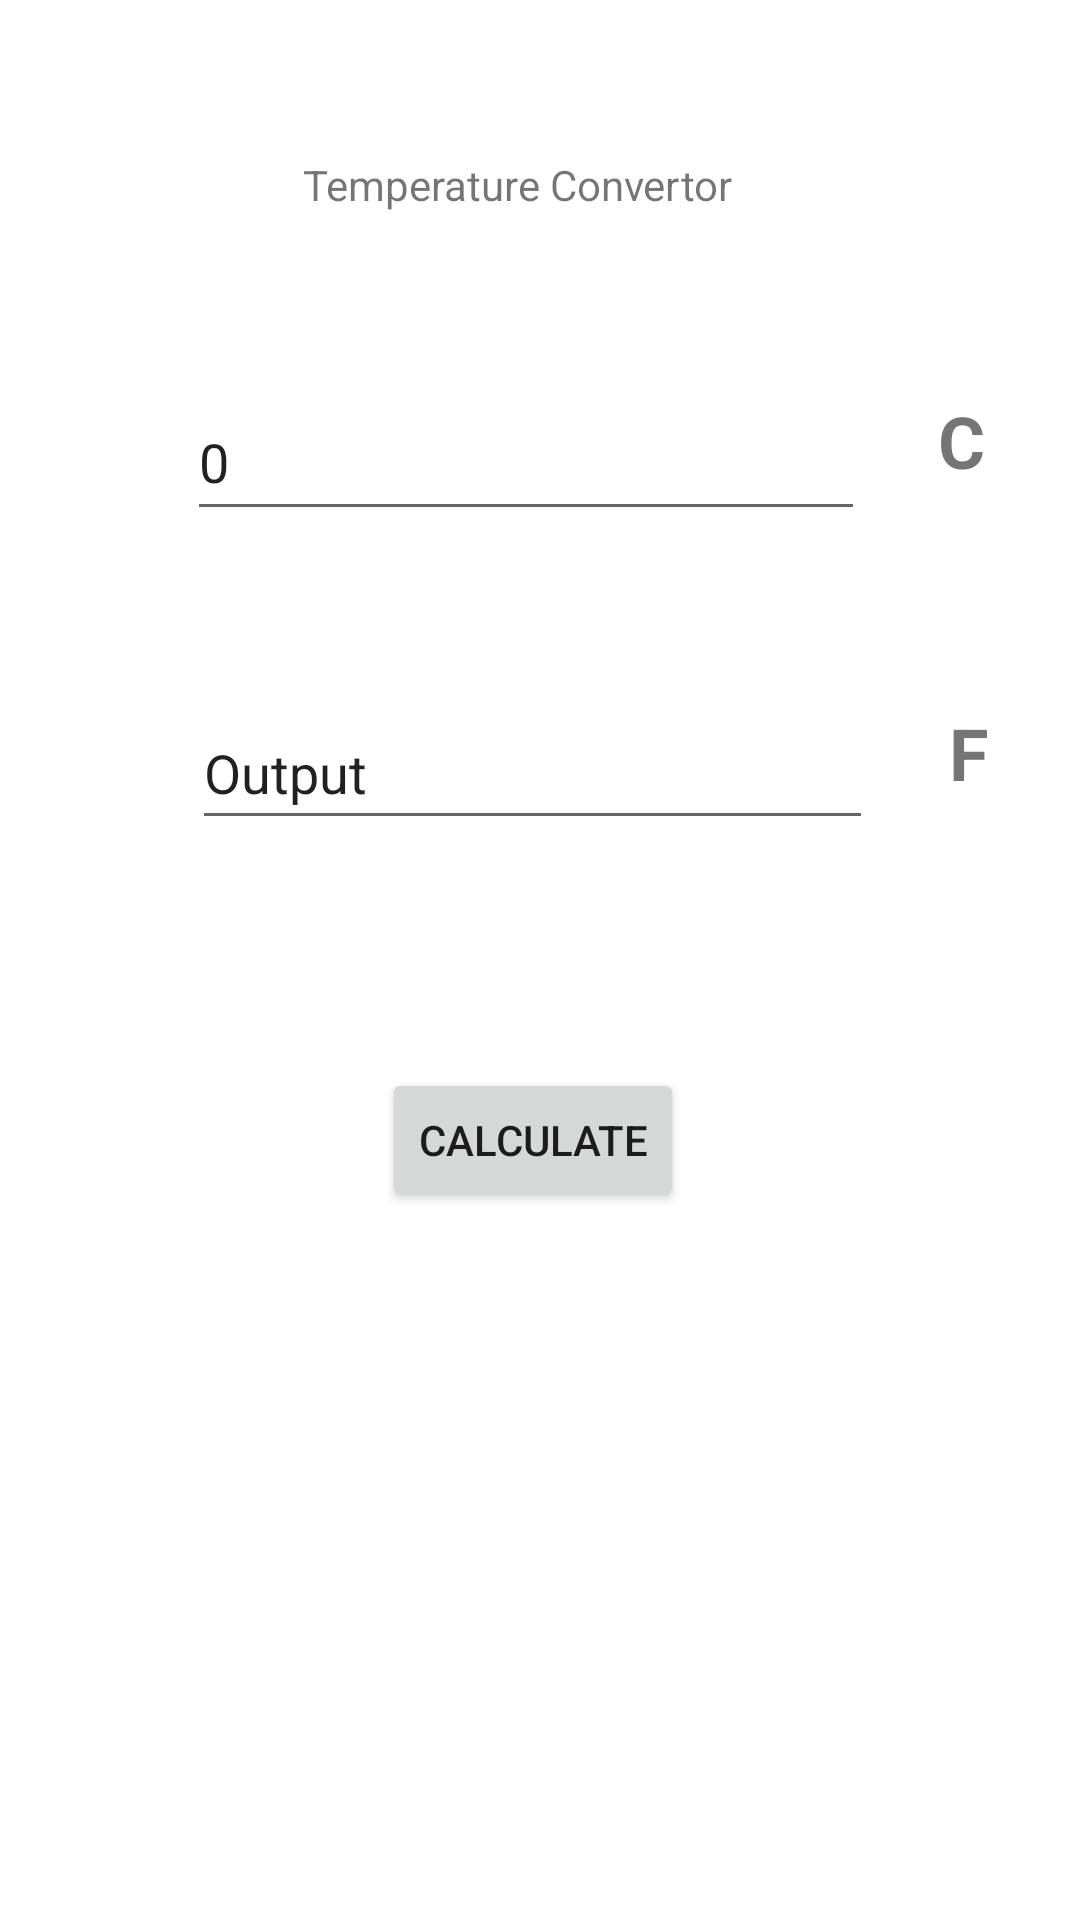

Write the Android layout XML for this screen, with the resource values it uses.
<!-- AndroidManifest.xml: application theme Theme.A1 -->
<!-- res/layout/activity_main2.xml -->
<?xml version="1.0" encoding="utf-8"?>
<androidx.constraintlayout.widget.ConstraintLayout xmlns:android="http://schemas.android.com/apk/res/android"
    xmlns:app="http://schemas.android.com/apk/res-auto"
    xmlns:tools="http://schemas.android.com/tools"
    android:layout_width="match_parent"
    android:layout_height="match_parent"
    tools:context=".MainActivity2">

    <TextView
        android:id="@+id/textView4"
        android:layout_width="64dp"
        android:layout_height="38dp"
        android:layout_marginTop="128dp"
        android:gravity="center"
        android:text="C"
        android:textSize="24sp"
        android:textStyle="bold"
        app:layout_constraintStart_toEndOf="@+id/editTextTextPersonName2"
        app:layout_constraintTop_toTopOf="parent" />

    <TextView
        android:id="@+id/textView6"
        android:layout_width="64dp"
        android:layout_height="38dp"
        android:layout_marginTop="66dp"
        android:gravity="center"
        android:text="F"
        android:textSize="24sp"
        android:textStyle="bold"
        app:layout_constraintStart_toEndOf="@+id/editTextTextPersonName3"
        app:layout_constraintTop_toBottomOf="@+id/textView4" />

    <TextView
        android:id="@+id/textView3"
        android:layout_width="wrap_content"
        android:layout_height="wrap_content"
        android:layout_marginStart="169dp"
        android:layout_marginLeft="169dp"
        android:layout_marginTop="52dp"
        android:layout_marginEnd="184dp"
        android:layout_marginRight="184dp"
        android:text="Temperature Convertor"
        app:layout_constraintEnd_toEndOf="parent"
        app:layout_constraintStart_toStartOf="parent"
        app:layout_constraintTop_toTopOf="parent" />

    <Button
        android:id="@+id/button5"
        android:layout_width="wrap_content"
        android:layout_height="wrap_content"
        android:layout_marginStart="156dp"
        android:layout_marginLeft="156dp"
        android:layout_marginTop="356dp"
        android:layout_marginEnd="161dp"
        android:layout_marginRight="161dp"
        android:text="Calculate"
        app:layout_constraintEnd_toEndOf="parent"
        app:layout_constraintStart_toStartOf="parent"
        app:layout_constraintTop_toTopOf="parent" />

    <EditText
        android:id="@+id/editTextTextPersonName2"
        android:layout_width="226dp"
        android:layout_height="49dp"
        android:layout_marginStart="102dp"
        android:layout_marginLeft="102dp"
        android:layout_marginTop="128dp"
        android:layout_marginEnd="100dp"
        android:layout_marginRight="100dp"
        android:ems="10"
        android:inputType="textPersonName"
        android:text="0"
        app:layout_constraintEnd_toEndOf="parent"
        app:layout_constraintHorizontal_bias="0.588"
        app:layout_constraintStart_toStartOf="parent"
        app:layout_constraintTop_toTopOf="parent" />

    <EditText
        android:id="@+id/editTextTextPersonName3"
        android:layout_width="227dp"
        android:layout_height="48dp"
        android:layout_marginStart="102dp"
        android:layout_marginLeft="102dp"
        android:layout_marginTop="232dp"
        android:layout_marginEnd="100dp"
        android:layout_marginRight="100dp"
        android:ems="10"
        android:inputType="textPersonName"
        android:text="Output"
        app:layout_constraintEnd_toEndOf="parent"
        app:layout_constraintHorizontal_bias="0.555"
        app:layout_constraintStart_toStartOf="parent"
        app:layout_constraintTop_toTopOf="parent" />
</androidx.constraintlayout.widget.ConstraintLayout>
<!-- resources referenced by this layout -->
<resources>
  <style name="Theme.A1" parent="Theme.MaterialComponents.DayNight.DarkActionBar">
          
          <item name="colorPrimary">@color/purple_500</item>
          <item name="colorPrimaryVariant">@color/purple_700</item>
          <item name="colorOnPrimary">@color/white</item>
          
          <item name="colorSecondary">@color/teal_200</item>
          <item name="colorSecondaryVariant">@color/teal_700</item>
          <item name="colorOnSecondary">@color/black</item>
          
          <item name="android:statusBarColor" tools:targetApi="21">?attr/colorPrimaryVariant</item>
          
      </style>
  <!-- not gathered from this repository: default colours our renderer supplied (Android Studio template values) -->
  <color name="purple_500">#FF6200EE</color>
  <color name="purple_700">#FF3700B3</color>
  <color name="teal_200">#FF03DAC5</color>
  <color name="teal_700">#FF018786</color>
  <color name="black">#FF000000</color>
  <color name="white">#FFFFFFFF</color>
</resources>
